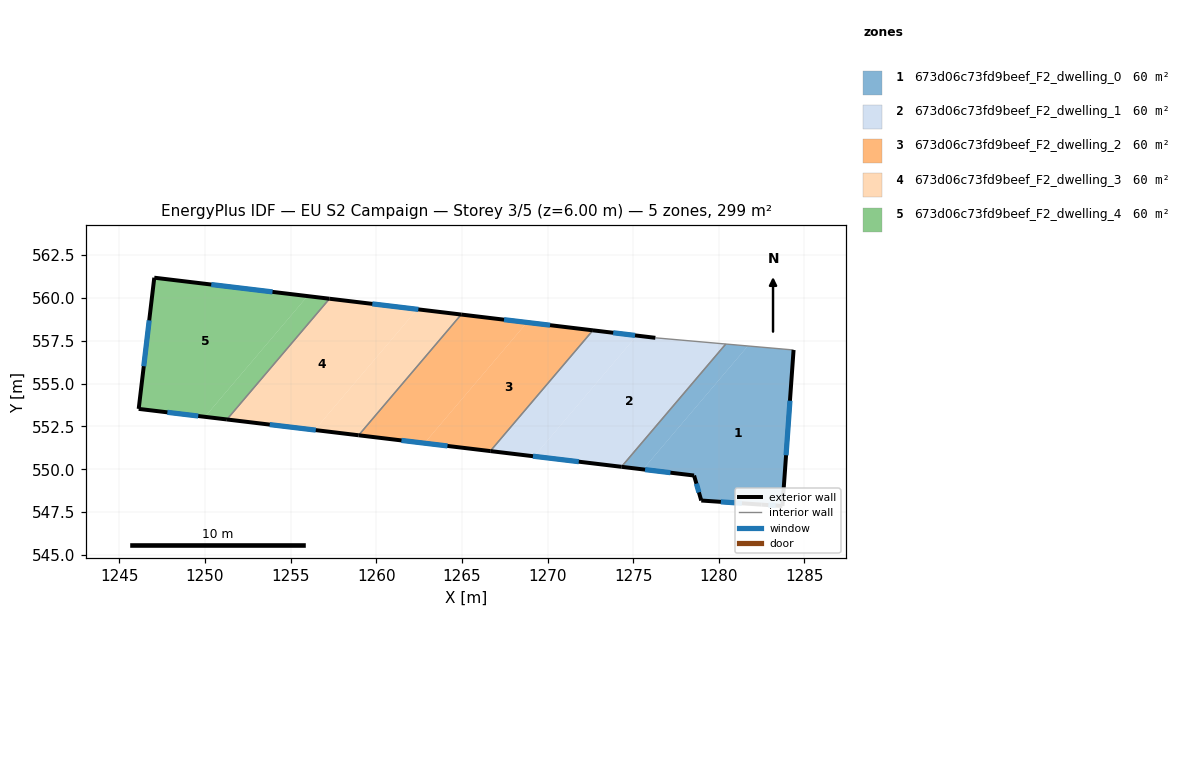
=== STOREY PLAN SPEC (per zone: floor XY polygon, exterior-wall plan segments, windows/doors) ===
zone 1: 673d06c73fd9beef_F2_dwelling_0  (59.7 m²)
  floor: (1284.37, 556.96) (1283.72, 547.85) (1282.50, 547.93) (1278.98, 548.17) (1278.56, 549.63) (1275.57, 549.99) (1281.70, 557.20)
  floor: (1281.70, 557.20) (1275.57, 549.99) (1274.32, 550.14) (1280.41, 557.31)
  exterior wall: (1283.72, 547.85) – (1284.37, 556.96)  [9.1 m]
    window: (1283.93, 550.82) – (1284.15, 554.00)  [3.3 m²]
  exterior wall: (1282.50, 547.93) – (1283.72, 547.85)  [1.2 m]
    window: (1282.89, 547.91) – (1283.32, 547.88)  [0.4 m²]
  exterior wall: (1278.98, 548.17) – (1282.50, 547.93)  [3.5 m]
    window: (1280.12, 548.10) – (1281.35, 548.01)  [1.3 m²]
  exterior wall: (1278.56, 549.63) – (1278.98, 548.17)  [1.5 m]
    window: (1278.69, 549.16) – (1278.84, 548.65)  [0.6 m²]
  exterior wall: (1274.32, 550.14) – (1278.56, 549.63)  [4.3 m]
    window: (1275.69, 549.98) – (1277.18, 549.80)  [1.6 m²]
  interior walls: 2
zone 2: 673d06c73fd9beef_F2_dwelling_1  (59.7 m²)
  floor: (1280.41, 557.31) (1274.32, 550.14) (1269.22, 550.75) (1275.21, 557.80) (1276.30, 557.67)
  floor: (1275.21, 557.80) (1269.22, 550.75) (1266.66, 551.06) (1272.65, 558.11)
  exterior wall: (1266.66, 551.06) – (1274.32, 550.14)  [7.7 m]
    window: (1269.15, 550.76) – (1271.83, 550.44)  [2.8 m²]
  exterior wall: (1276.30, 557.67) – (1272.65, 558.11)  [3.7 m]
    window: (1275.11, 557.82) – (1273.84, 557.97)  [1.3 m²]
  interior walls: 3
zone 3: 673d06c73fd9beef_F2_dwelling_2  (59.7 m²)
  floor: (1272.65, 558.11) (1266.66, 551.06) (1262.81, 551.52) (1268.80, 558.57)
  floor: (1268.80, 558.57) (1262.81, 551.52) (1258.97, 551.98) (1264.96, 559.03)
  exterior wall: (1258.97, 551.98) – (1266.66, 551.06)  [7.7 m]
    window: (1261.47, 551.68) – (1264.16, 551.36)  [2.8 m²]
  exterior wall: (1272.65, 558.11) – (1264.96, 559.03)  [7.7 m]
    window: (1270.15, 558.41) – (1267.46, 558.73)  [2.8 m²]
  interior walls: 2
zone 4: 673d06c73fd9beef_F2_dwelling_3  (59.7 m²)
  floor: (1264.96, 559.03) (1258.97, 551.98) (1256.40, 552.29) (1262.39, 559.34)
  floor: (1262.39, 559.34) (1256.40, 552.29) (1251.28, 552.91) (1257.27, 559.96)
  exterior wall: (1251.28, 552.91) – (1258.97, 551.98)  [7.7 m]
    window: (1253.78, 552.61) – (1256.47, 552.28)  [2.8 m²]
  exterior wall: (1264.96, 559.03) – (1257.27, 559.96)  [7.7 m]
    window: (1262.46, 559.33) – (1259.77, 559.66)  [2.8 m²]
  interior walls: 2
zone 5: 673d06c73fd9beef_F2_dwelling_4  (59.8 m²)
  floor: (1257.27, 559.96) (1251.28, 552.91) (1250.00, 553.06) (1255.99, 560.11)
  floor: (1255.99, 560.11) (1250.00, 553.06) (1246.13, 553.53) (1247.04, 561.18)
  exterior wall: (1246.13, 553.53) – (1251.28, 552.91)  [5.2 m]
    window: (1247.80, 553.32) – (1249.60, 553.11)  [1.9 m²]
  exterior wall: (1247.04, 561.18) – (1246.13, 553.53)  [7.7 m]
    window: (1246.74, 558.69) – (1246.42, 556.02)  [2.8 m²]
  exterior wall: (1257.27, 559.96) – (1247.04, 561.18)  [10.3 m]
    window: (1253.94, 560.36) – (1250.36, 560.79)  [3.8 m²]
  interior walls: 1

=== DERIVED (storey summary) ===
Building: EU S2 Campaign
Storey: 3 of 5  (floor level z = 6.00 m)
Storey gross floor area: 298.7 m²
Zones on this storey: 5
  - 673d06c73fd9beef_F2_dwelling_0: floor 59.7 m²; exterior wall 19.7 m (59.0 m²); 5 window(s) 7.2 m²; WWR 12.2%
  - 673d06c73fd9beef_F2_dwelling_1: floor 59.7 m²; exterior wall 11.4 m (34.2 m²); 2 window(s) 4.2 m²; WWR 12.2%
  - 673d06c73fd9beef_F2_dwelling_2: floor 59.7 m²; exterior wall 15.5 m (46.5 m²); 2 window(s) 5.7 m²; WWR 12.2%
  - 673d06c73fd9beef_F2_dwelling_3: floor 59.7 m²; exterior wall 15.5 m (46.5 m²); 2 window(s) 5.7 m²; WWR 12.2%
  - 673d06c73fd9beef_F2_dwelling_4: floor 59.8 m²; exterior wall 23.2 m (69.6 m²); 3 window(s) 8.5 m²; WWR 12.2%
Zone adjacency (shared interzone walls):
  - 673d06c73fd9beef_F2_dwelling_0 ↔ 673d06c73fd9beef_F2_dwelling_1
  - 673d06c73fd9beef_F2_dwelling_1 ↔ 673d06c73fd9beef_F2_dwelling_2
  - 673d06c73fd9beef_F2_dwelling_2 ↔ 673d06c73fd9beef_F2_dwelling_3
  - 673d06c73fd9beef_F2_dwelling_3 ↔ 673d06c73fd9beef_F2_dwelling_4